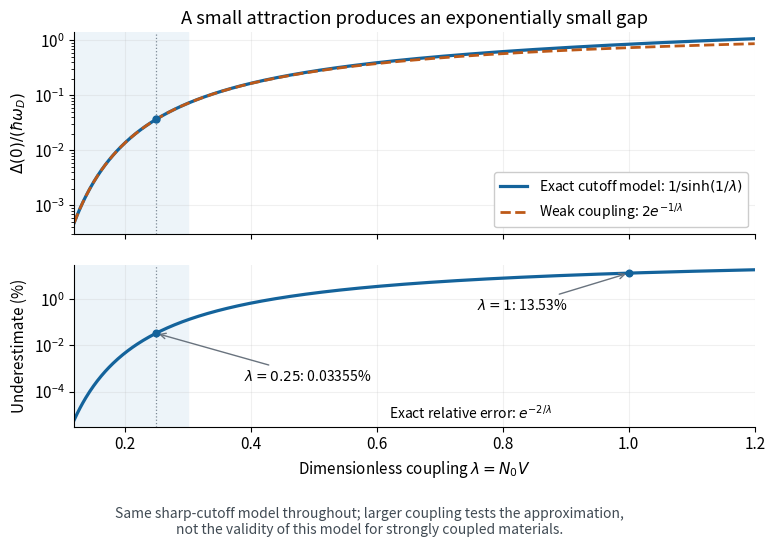

This chart was generated by the following Python code: (Note: this script raises an exception after producing the figure.)
"""Compare the exact zero-T constant-shell BCS gap with its weak limit.

Python 3.14; NumPy 2.3.5; Matplotlib 3.10.7 (repository pyproject.toml).
Run from _media with MPLBACKEND=Agg MPLCONFIGDIR=/tmp/codex-wiki-matplotlib.
No measured points or fitted curves. Lambda stays strictly positive.
"""
from pathlib import Path

import matplotlib.pyplot as plt
import numpy as np


def main():
    plt.rcParams.update({"font.size": 11, "axes.spines.top": False,
                         "axes.spines.right": False, "figure.facecolor": "white"})
    lam = np.linspace(0.12, 1.2, 700)
    gap = 1 / np.sinh(1 / lam)
    weak = 2 * np.exp(-1 / lam)
    error = 100 * np.exp(-2 / lam)
    assert np.allclose((gap - weak) / gap, error / 100, rtol=1e-8)
    fig, (top, bottom) = plt.subplots(2, 1, figsize=(8.2, 5.8), sharex=True,
                                      gridspec_kw={"height_ratios": [1.25, 1]})
    for ax in (top, bottom):
        ax.axvspan(0.12, 0.3, color="#edf4f9")
        ax.axvline(0.25, color="#7b8894", lw=0.9, ls=":")
        ax.grid(alpha=0.18, which="major")
        ax.set_xlim(0.12, 1.2)
    top.semilogy(lam, gap, color="#14639b", lw=2.3,
                 label=r"Exact cutoff model: $1/\sinh(1/\lambda)$")
    top.semilogy(lam, weak, "--", color="#bd5918", lw=2,
                 label=r"Weak coupling: $2e^{-1/\lambda}$")
    top.plot(0.25, 1 / np.sinh(4), "o", color="#14639b", ms=5)
    top.set(ylabel=r"$\Delta(0)/(\hbar\omega_D)$", ylim=(0.0003, 1.4),
            title="A small attraction produces an exponentially small gap")
    top.legend(loc="lower right", fontsize=10, framealpha=1)
    bottom.semilogy(lam, error, color="#14639b", lw=2.3)
    bottom.set(xlabel=r"Dimensionless coupling $\lambda=N_0V$",
               ylabel="Underestimate (%)", ylim=(0.000003, 30))
    bottom.scatter([0.25, 1], [100 * np.exp(-8), 100 * np.exp(-2)],
                   s=23, color="#14639b", zorder=4)
    bottom.annotate(r"$\lambda=0.25$: 0.03355%", (0.25, 100 * np.exp(-8)),
                    (0.39, 0.0003), fontsize=10,
                    arrowprops={"arrowstyle": "->", "color": "#69737e"})
    bottom.annotate(r"$\lambda=1$: 13.53%", (1, 100 * np.exp(-2)),
                    (0.76, 0.35), fontsize=10,
                    arrowprops={"arrowstyle": "->", "color": "#69737e"})
    bottom.text(0.62, 0.000007, r"Exact relative error: $e^{-2/\lambda}$", fontsize=10)
    fig.subplots_adjust(left=0.14, right=0.97, top=0.90, bottom=0.22, hspace=0.17)
    fig.text(0.5, 0.035, "Same sharp-cutoff model throughout; larger coupling tests the approximation,\n"
             "not the validity of this model for strongly coupled materials.",
             ha="center", fontsize=10, color="#414b54")
    fig.savefig(Path.cwd() / (Path(__file__).stem + ".png"), dpi=110,
                facecolor="white", transparent=False)
    plt.close(fig)


if __name__ == "__main__":
    main()
